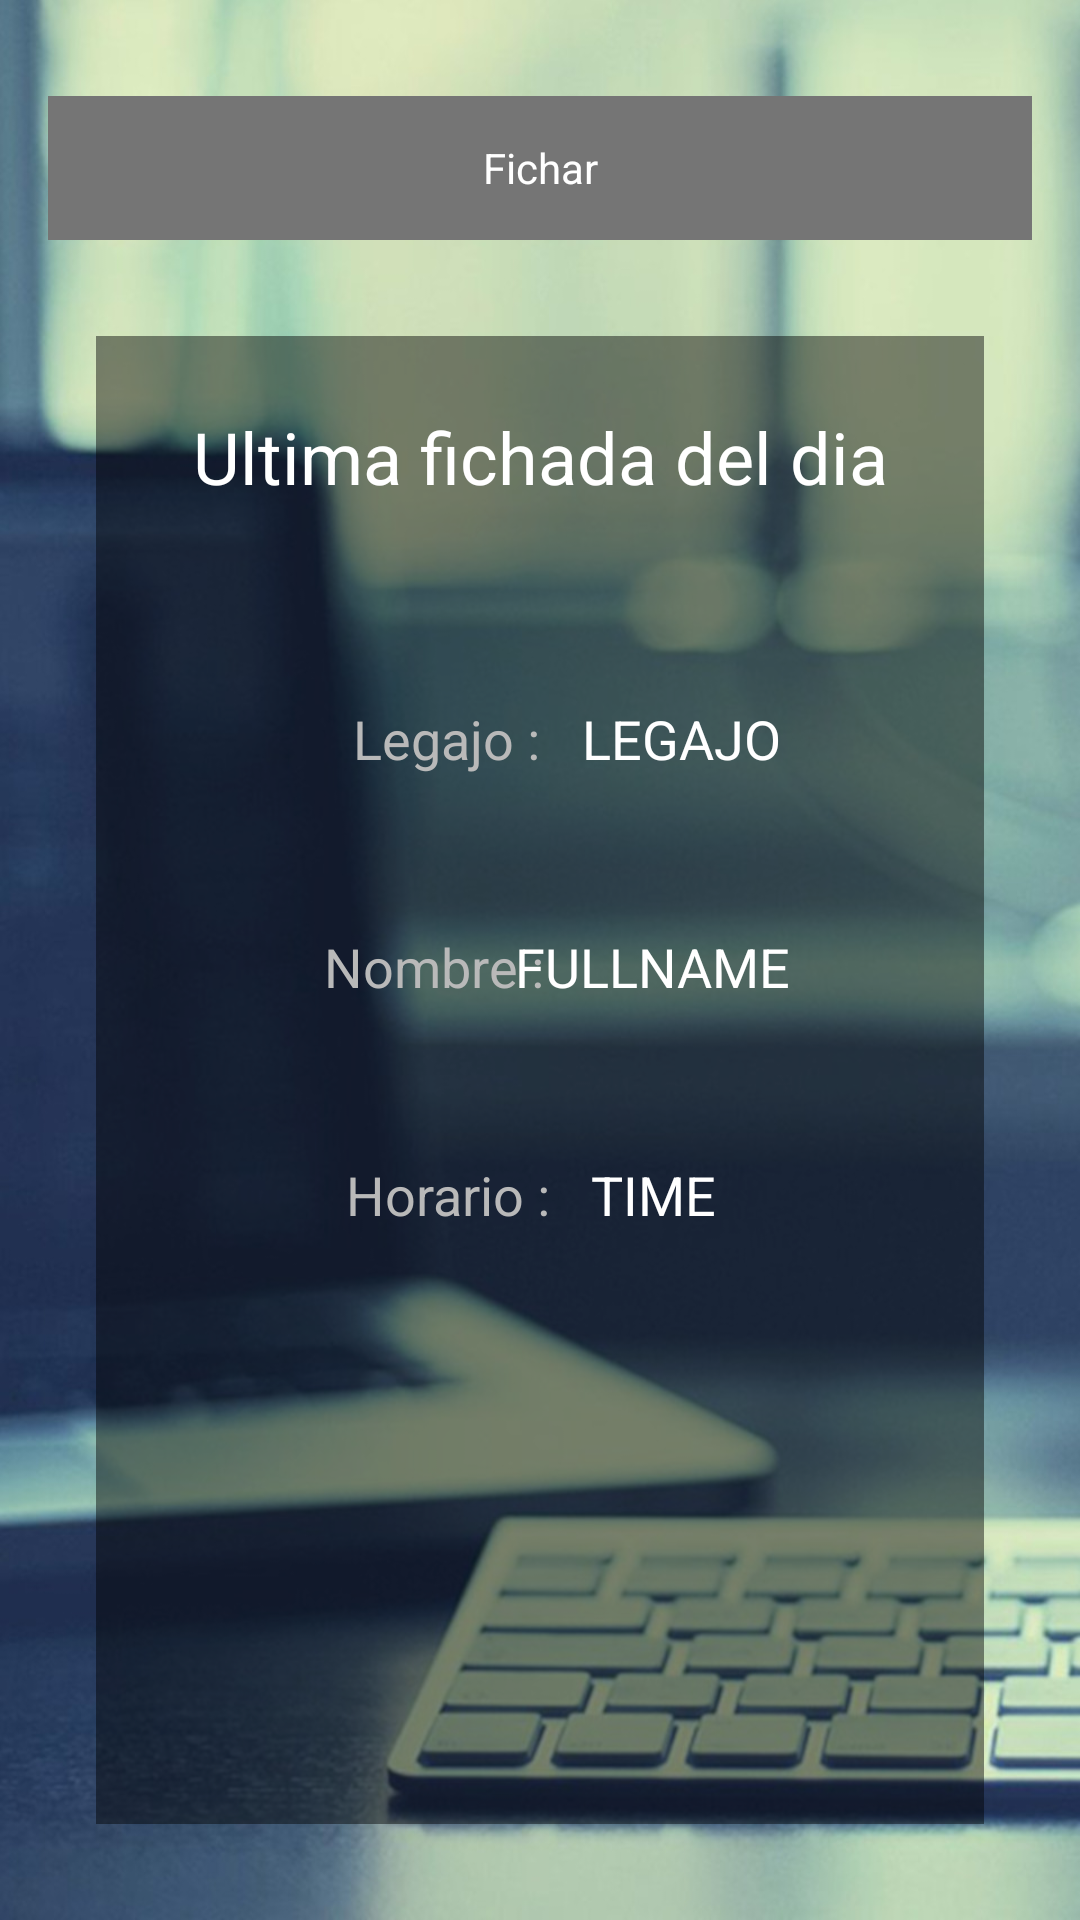

Layout XML and referenced resources for this Android screen:
<!-- AndroidManifest.xml: application theme AppTheme -->
<!-- res/layout/activity_main.xml -->
<?xml version="1.0" encoding="utf-8"?>

<android.support.constraint.ConstraintLayout xmlns:android="http://schemas.android.com/apk/res/android"
    xmlns:app="http://schemas.android.com/apk/res-auto"
    xmlns:tools="http://schemas.android.com/tools"
    android:id="@+id/linearLayout2"
    android:layout_width="match_parent"
    android:layout_height="match_parent"
    android:alpha="1"
    android:background="@drawable/background"
    android:gravity="center">


    <Button
        android:id="@+id/btnFichar"
        style="?android:attr/buttonStyleSmall"
        android:layout_width="0dp"
        android:layout_height="wrap_content"
        android:layout_marginStart="16dp"
        android:layout_marginTop="32dp"
        android:layout_marginEnd="16dp"
        android:width="300dp"
        android:background="@color/gray_background"
        android:enabled="true"
        android:text="@string/txt_bt11"
        android:textColor="@android:color/background_light"
        app:layout_constraintEnd_toEndOf="parent"
        app:layout_constraintHorizontal_bias="1.0"
        app:layout_constraintStart_toStartOf="parent"
        app:layout_constraintTop_toTopOf="parent" />

    <android.support.constraint.ConstraintLayout
        android:id="@+id/LastSignupRegister"
        android:layout_width="0dp"
        android:layout_height="0dp"
        android:layout_marginStart="32dp"
        android:layout_marginTop="32dp"
        android:layout_marginEnd="32dp"
        android:layout_marginBottom="32dp"
        android:background="@color/abm_input_colors_background"
        android:visibility="visible"
        app:layout_constraintBottom_toBottomOf="parent"
        app:layout_constraintEnd_toEndOf="parent"
        app:layout_constraintStart_toStartOf="parent"
        app:layout_constraintTop_toBottomOf="@+id/btnFichar">

        <TextView
            android:id="@+id/lblMainLastSignup"
            android:layout_width="wrap_content"
            android:layout_height="wrap_content"
            android:layout_marginStart="8dp"
            android:layout_marginTop="24dp"
            android:layout_marginEnd="8dp"
            android:text="@string/last_signup_today"
            android:textAlignment="center"
            android:textColor="@android:color/white"
            android:textSize="24sp"
            app:layout_constraintEnd_toEndOf="parent"
            app:layout_constraintStart_toStartOf="parent"
            app:layout_constraintTop_toTopOf="parent" />

        <android.support.constraint.ConstraintLayout
            android:id="@+id/WithoutLastSignupLayout"
            android:layout_width="0dp"
            android:layout_height="0dp"
            android:layout_marginStart="24dp"
            android:layout_marginTop="24dp"
            android:layout_marginEnd="24dp"
            android:layout_marginBottom="24dp"
            android:visibility="gone"
            app:layout_constraintBottom_toBottomOf="parent"
            app:layout_constraintEnd_toEndOf="parent"
            app:layout_constraintStart_toStartOf="parent"
            app:layout_constraintTop_toBottomOf="@+id/lblMainLastSignup">

            <TextView
                android:id="@+id/lblNoSignups"
                android:layout_width="wrap_content"
                android:layout_height="164dp"
                android:layout_marginStart="8dp"
                android:layout_marginTop="8dp"
                android:layout_marginEnd="8dp"
                android:layout_marginBottom="8dp"
                android:gravity="center_horizontal"
                android:text="@string/no_registered_signups"
                android:textAlignment="center"
                android:textColor="@android:color/white"
                android:textSize="30sp"
                app:layout_constraintBottom_toBottomOf="parent"
                app:layout_constraintEnd_toEndOf="parent"
                app:layout_constraintStart_toStartOf="parent"
                app:layout_constraintTop_toTopOf="parent" />
        </android.support.constraint.ConstraintLayout>

        <android.support.constraint.ConstraintLayout
            android:id="@+id/WithLastSignupLayout"
            android:layout_width="0dp"
            android:layout_height="0dp"
            android:layout_marginStart="24dp"
            android:layout_marginTop="24dp"
            android:layout_marginEnd="24dp"
            android:layout_marginBottom="24dp"
            android:visibility="visible"
            app:layout_constraintBottom_toBottomOf="parent"
            app:layout_constraintEnd_toEndOf="parent"
            app:layout_constraintStart_toStartOf="parent"
            app:layout_constraintTop_toBottomOf="@+id/lblMainLastSignup">

            <TextView
                android:id="@+id/lblLegajoLastSignup"
                android:layout_width="100dp"
                android:layout_height="44dp"
                android:layout_marginStart="24dp"
                android:layout_marginTop="32dp"
                android:gravity="center_vertical"
                android:text="@string/label_legajo_last_signup"
                android:textAlignment="textEnd"
                android:textColor="@color/label_last_input"
                android:textSize="18sp"
                app:layout_constraintStart_toStartOf="parent"
                app:layout_constraintTop_toTopOf="parent" />

            <TextView
                android:id="@+id/lblLegajoDataLastSignup"
                android:layout_width="0dp"
                android:layout_height="44dp"
                android:layout_marginStart="8dp"
                android:layout_marginEnd="24dp"
                android:gravity="center_vertical"
                android:paddingLeft="6dp"
                android:text="LEGAJO"
                android:textColor="@android:color/white"
                android:textSize="18sp"
                app:layout_constraintBaseline_toBaselineOf="@+id/lblLegajoLastSignup"
                app:layout_constraintEnd_toEndOf="parent"
                app:layout_constraintStart_toEndOf="@+id/lblLegajoLastSignup" />

            <TextView
                android:id="@+id/lblFullnameDataLastSignup"
                android:layout_width="138dp"
                android:layout_height="42dp"
                android:layout_marginStart="8dp"
                android:layout_marginEnd="24dp"
                android:gravity="center_vertical"
                android:paddingLeft="6dp"
                android:text="FULLNAME"
                android:textColor="@android:color/white"
                android:textSize="18sp"
                app:layout_constraintBaseline_toBaselineOf="@+id/lblFullnameLastSignup"
                app:layout_constraintEnd_toEndOf="parent"
                app:layout_constraintStart_toEndOf="@+id/lblFullnameLastSignup" />

            <TextView
                android:id="@+id/lblTimeDataLastSignup"
                android:layout_width="0dp"
                android:layout_height="44dp"
                android:layout_marginStart="8dp"
                android:layout_marginEnd="24dp"
                android:gravity="center_vertical"
                android:paddingLeft="6dp"
                android:text="TIME"
                android:textColor="@android:color/white"
                android:textSize="18sp"
                app:layout_constraintBaseline_toBaselineOf="@+id/lblTimeLastSignup"
                app:layout_constraintEnd_toEndOf="parent"
                app:layout_constraintHorizontal_bias="0.428"
                app:layout_constraintStart_toEndOf="@+id/lblTimeLastSignup" />

            <TextView
                android:id="@+id/lblFullnameLastSignup"
                android:layout_width="101dp"
                android:layout_height="44dp"
                android:layout_marginStart="24dp"
                android:layout_marginTop="32dp"
                android:gravity="center_vertical"
                android:text="@string/label_fullname_last_signup"
                android:textAlignment="textEnd"
                android:textColor="@color/label_last_input"
                android:textSize="18sp"
                app:layout_constraintStart_toStartOf="parent"
                app:layout_constraintTop_toBottomOf="@+id/lblLegajoLastSignup" />

            <TextView
                android:id="@+id/lblTimeLastSignup"
                android:layout_width="103dp"
                android:layout_height="44dp"
                android:layout_marginStart="24dp"
                android:layout_marginTop="32dp"
                android:gravity="center_vertical"
                android:text="@string/label_time_last_signup"
                android:textAlignment="textEnd"
                android:textColor="@color/label_last_input"
                android:textSize="18sp"
                app:layout_constraintStart_toStartOf="parent"
                app:layout_constraintTop_toBottomOf="@+id/lblFullnameLastSignup" />

        </android.support.constraint.ConstraintLayout>
    </android.support.constraint.ConstraintLayout>


</android.support.constraint.ConstraintLayout>
<!-- resources referenced by this layout -->
<resources>
  <color name="abm_input_colors_background">#74000000</color>
  <color name="gray_background">#757575</color>
  <color name="label_last_input">#B9B9B9</color>
  <!-- drawable background: jpg bitmap (drawable-xxhdpi, 156213 bytes) -->
  <string name="label_fullname_last_signup">Nombre : </string>
  <string name="label_legajo_last_signup">Legajo : </string>
  <string name="label_time_last_signup">Horario : </string>
  <string name="last_signup_today">Ultima fichada del dia</string>
  <string name="no_registered_signups">No se ha fichado el dia de hoy</string>
  <string name="txt_bt11">Fichar</string>
  <style name="AppTheme" parent="AppBaseTheme">
          <item name="android:textColorSecondary">@color/verde</item>
          <item name="android:colorForeground">@color/verde</item>
          <item name="android:textColorPrimary">@color/verde</item>
      </style>
  <style name="AppBaseTheme" parent="android:Theme.Light">
          
  
          <item name="android:colorForeground">@color/verde</item>
          <item name="android:textColorPrimary">@color/verde</item>
      </style>
  <color name="verde">#40A99C</color>
</resources>
